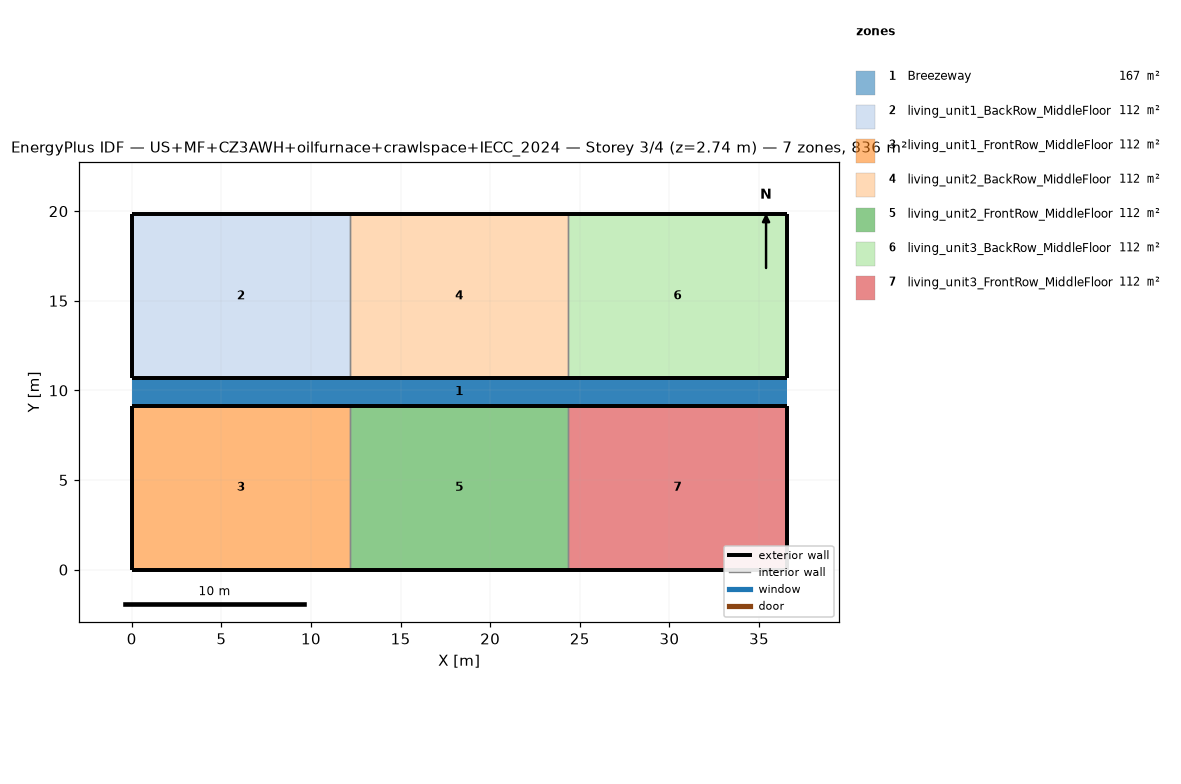
=== STOREY PLAN SPEC (per zone: floor XY polygon, exterior-wall plan segments, windows/doors) ===
zone 1: Breezeway  (167.0 m²)
  floor: (36.54, 9.16) (0.00, 9.16) (0.00, 10.68) (36.54, 10.68)
  floor: (36.54, 9.16) (0.00, 9.16) (0.00, 10.68) (36.54, 10.68)
  floor: (36.54, 9.16) (0.00, 9.16) (0.00, 10.68) (36.54, 10.68)
zone 2: living_unit1_BackRow_MiddleFloor  (111.5 m²)
  floor: (12.18, 10.68) (0.00, 10.68) (0.00, 19.84) (12.18, 19.84)
  exterior wall: (0.00, 10.68) – (12.18, 10.68)  [12.2 m]
  exterior wall: (12.18, 19.84) – (0.00, 19.84)  [12.2 m]
  exterior wall: (0.00, 19.84) – (0.00, 10.68)  [9.2 m]
  interior walls: 1
zone 3: living_unit1_FrontRow_MiddleFloor  (111.5 m²)
  floor: (12.18, 0.00) (0.00, 0.00) (0.00, 9.16) (12.18, 9.16)
  exterior wall: (0.00, 0.00) – (12.18, 0.00)  [12.2 m]
  exterior wall: (12.18, 9.16) – (0.00, 9.16)  [12.2 m]
  exterior wall: (0.00, 9.16) – (0.00, 0.00)  [9.2 m]
  interior walls: 1
zone 4: living_unit2_BackRow_MiddleFloor  (111.5 m²)
  floor: (24.36, 10.68) (12.18, 10.68) (12.18, 19.84) (24.36, 19.84)
  exterior wall: (12.18, 10.68) – (24.36, 10.68)  [12.2 m]
  exterior wall: (24.36, 19.84) – (12.18, 19.84)  [12.2 m]
  interior walls: 2
zone 5: living_unit2_FrontRow_MiddleFloor  (111.5 m²)
  floor: (24.36, 0.00) (12.18, 0.00) (12.18, 9.16) (24.36, 9.16)
  exterior wall: (12.18, 0.00) – (24.36, 0.00)  [12.2 m]
  exterior wall: (24.36, 9.16) – (12.18, 9.16)  [12.2 m]
  interior walls: 2
zone 6: living_unit3_BackRow_MiddleFloor  (111.5 m²)
  floor: (36.54, 10.68) (24.36, 10.68) (24.36, 19.84) (36.54, 19.84)
  exterior wall: (24.36, 10.68) – (36.54, 10.68)  [12.2 m]
  exterior wall: (36.54, 10.68) – (36.54, 19.84)  [9.2 m]
  exterior wall: (36.54, 19.84) – (24.36, 19.84)  [12.2 m]
  interior walls: 1
zone 7: living_unit3_FrontRow_MiddleFloor  (111.5 m²)
  floor: (36.54, 0.00) (24.36, 0.00) (24.36, 9.16) (36.54, 9.16)
  exterior wall: (24.36, 0.00) – (36.54, 0.00)  [12.2 m]
  exterior wall: (36.54, 0.00) – (36.54, 9.16)  [9.2 m]
  exterior wall: (36.54, 9.16) – (24.36, 9.16)  [12.2 m]
  interior walls: 1

=== DERIVED (storey summary) ===
Building: US+MF+CZ3AWH+oilfurnace+crawlspace+IECC_2024
Storey: 3 of 4  (floor level z = 2.74 m)
Storey gross floor area: 836.2 m²
Zones on this storey: 7
  - Breezeway: floor 167.0 m²
  - living_unit1_BackRow_MiddleFloor: floor 111.5 m²; exterior wall 33.5 m (86.9 m²); WWR 0.0%
  - living_unit1_FrontRow_MiddleFloor: floor 111.5 m²; exterior wall 33.5 m (86.9 m²); WWR 0.0%
  - living_unit2_BackRow_MiddleFloor: floor 111.5 m²; exterior wall 24.4 m (63.1 m²); WWR 0.0%
  - living_unit2_FrontRow_MiddleFloor: floor 111.5 m²; exterior wall 24.4 m (63.1 m²); WWR 0.0%
  - living_unit3_BackRow_MiddleFloor: floor 111.5 m²; exterior wall 33.5 m (86.9 m²); WWR 0.0%
  - living_unit3_FrontRow_MiddleFloor: floor 111.5 m²; exterior wall 33.5 m (86.9 m²); WWR 0.0%
Zone adjacency (shared interzone walls):
  - living_unit1_BackRow_MiddleFloor ↔ living_unit2_BackRow_MiddleFloor
  - living_unit1_FrontRow_MiddleFloor ↔ living_unit2_FrontRow_MiddleFloor
  - living_unit2_BackRow_MiddleFloor ↔ living_unit3_BackRow_MiddleFloor
  - living_unit2_FrontRow_MiddleFloor ↔ living_unit3_FrontRow_MiddleFloor